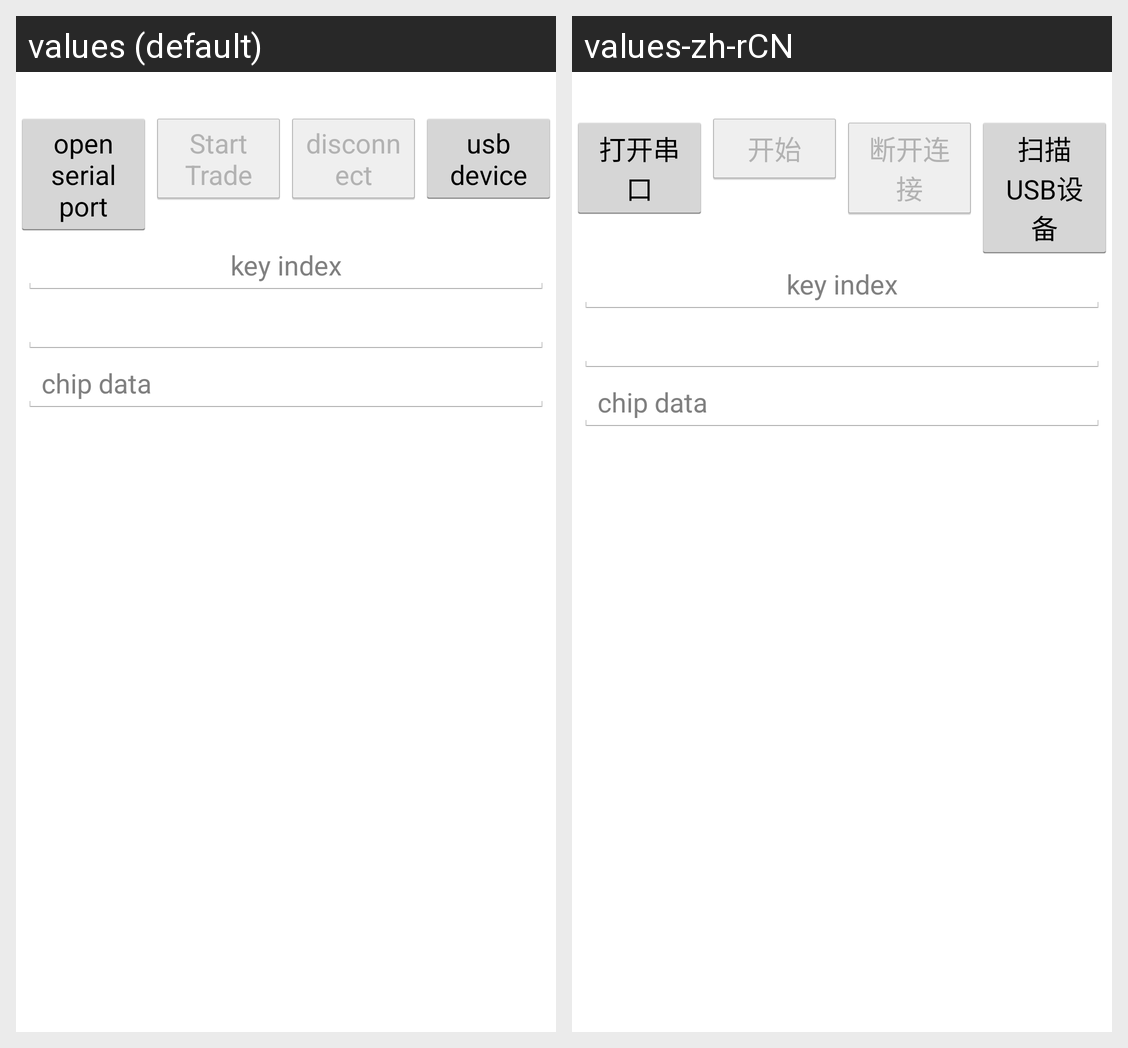

This grid shows one Android layout under two languages. Give, for every string resource on the screen, its name, the default text and each shown locale's text.
Android screen res/layout/activity_other_kotlin.xml rendered under 2 locales, left to right: values (default), values-zh-rCN. Device: Nexus 5 (rendered at 1080×1920; each locale shown at half size, 540×960, under a caption strip naming it); theme AppThemeDown.
Strings drawn on this screen, with the default value and each locale's value (text and hints the layout hard-codes, and strings that could not be matched under every locale, appear in the picture but are not listed):

open_serial_port
  values: open serial port
  values-zh-rCN: 打开串口

check_card
  values: Start Trade
  values-zh-rCN: 开始

disconnect
  values: disconnect
  values-zh-rCN: 断开连接

scan_usb_device
  values: usb device
  values-zh-rCN: 扫描USB设备
